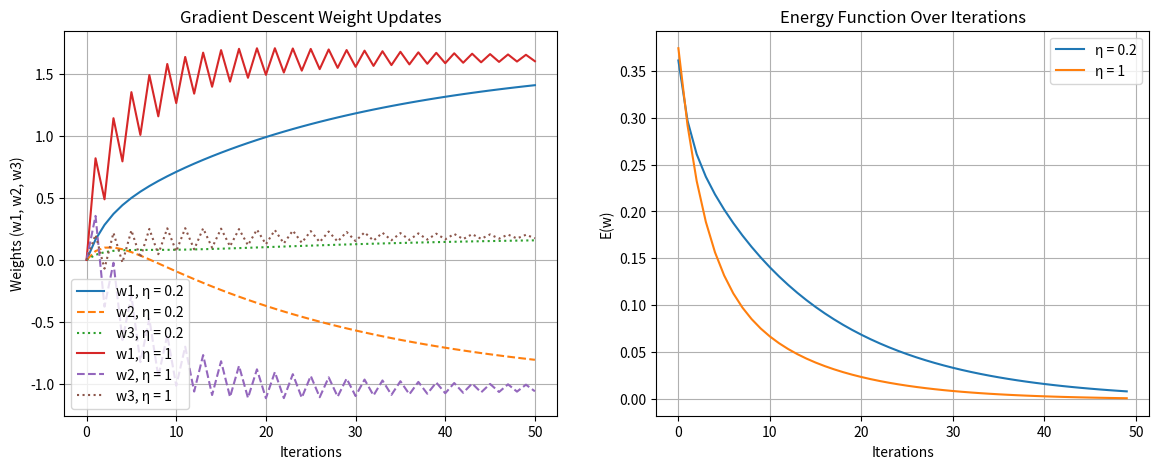

The script that saved this image:
import numpy as np
import matplotlib.pyplot as plt

# Define the given parameters
R_x = np.array([[1, 0.8182, 0.2021],
                [0.8182, 1, 0.3040],
                [0.2021, 0.3040, 1]])

d = np.array([0.8182, 0.3540, 0.2021])

# Initial weight vector
w_init = np.array([0.0, 0.0, 0.0])

# Learning rates
etas = [0.2, 1]
iterations = 50  # Number of iterations for gradient descent

# Store results for plotting
results = {}

for eta in etas:
    w = w_init.copy()
    trajectory = [w.copy()]
    energy = []
    
    for _ in range(iterations):
        grad_E = -d + np.dot(R_x, w)  # Compute gradient
        w = w - eta * grad_E  # Gradient descent update
        trajectory.append(w.copy())  # Store trajectory
        energy.append(0.5 - np.dot(d.T, w) + 0.5 * np.dot(w.T, np.dot(R_x, w)))  # Compute E(w)

    results[eta] = {
        "trajectory": np.array(trajectory),
        "energy": np.array(energy),
    }

# Create plots for both parts
fig, axes = plt.subplots(1, 2, figsize=(14, 5))

# Plot weight trajectories (i)
for eta, res in results.items():
    traj = res["trajectory"]
    axes[0].plot(range(iterations + 1), traj[:, 0], label=f"w1, η = {eta}")
    axes[0].plot(range(iterations + 1), traj[:, 1], label=f"w2, η = {eta}", linestyle="dashed")
    axes[0].plot(range(iterations + 1), traj[:, 2], label=f"w3, η = {eta}", linestyle="dotted")

axes[0].set_xlabel("Iterations")
axes[0].set_ylabel("Weights (w1, w2, w3)")
axes[0].set_title("Gradient Descent Weight Updates")
axes[0].legend()
axes[0].grid()

# Plot energy function over iterations (ii)
for eta, res in results.items():
    axes[1].plot(range(iterations), res["energy"], label=f"η = {eta}")

axes[1].set_xlabel("Iterations")
axes[1].set_ylabel("E(w)")
axes[1].set_title("Energy Function Over Iterations")
axes[1].legend()
axes[1].grid()

plt.show()